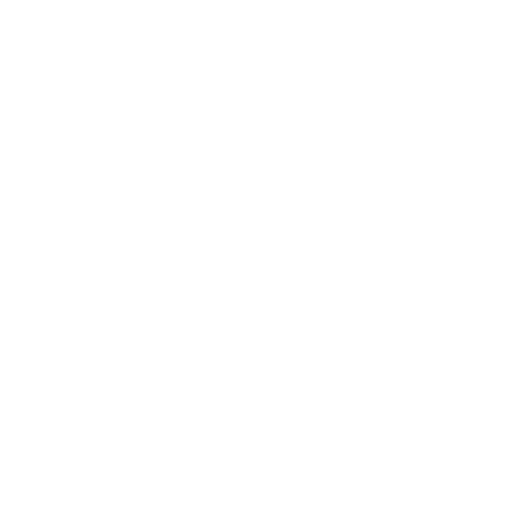
t = 0.00 s
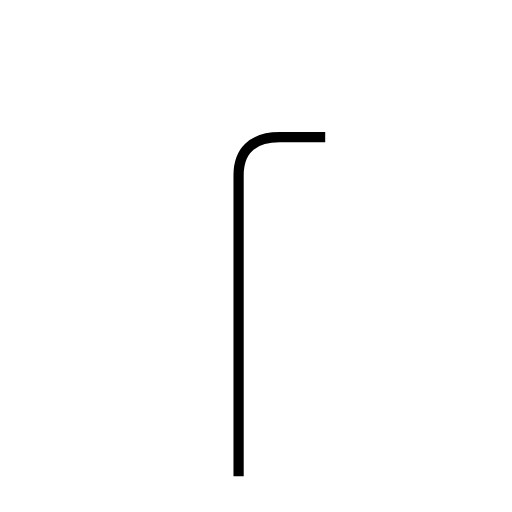
t = 1.20 s
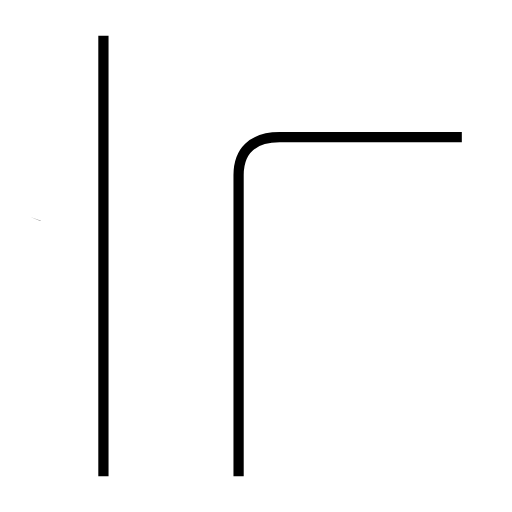
t = 2.89 s
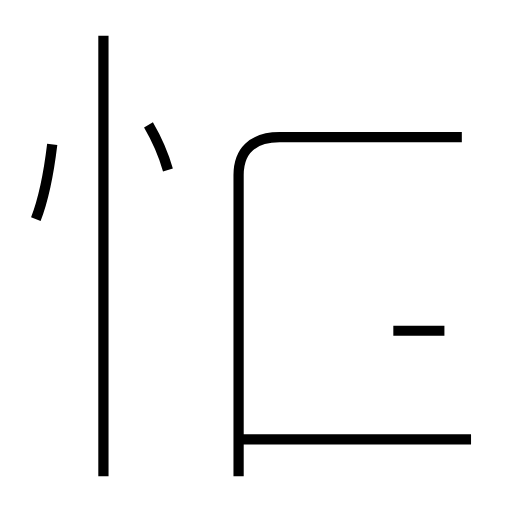
t = 4.09 s
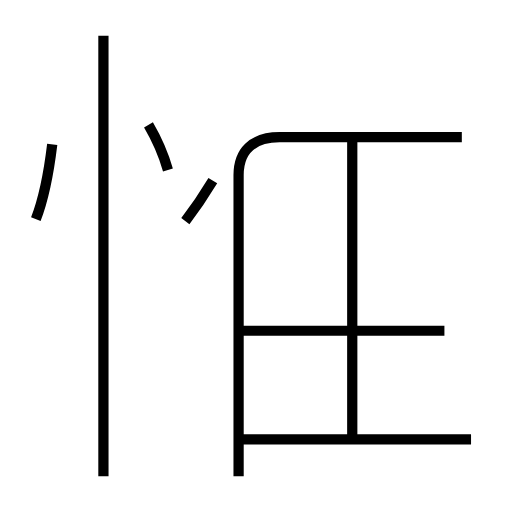
t = 5.55 s
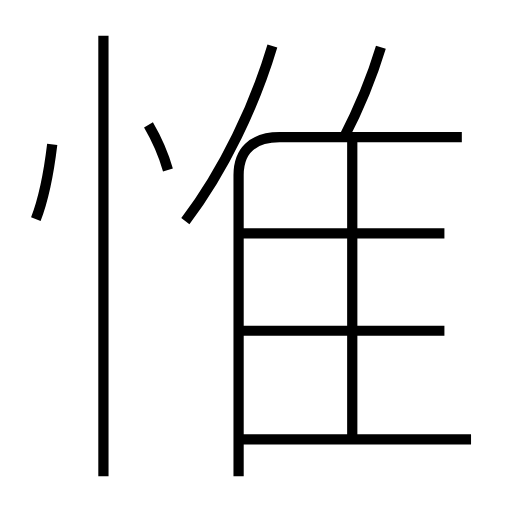
t = 6.88 s

The animated SVG that drew these frames (rendered in a browser with its animation timeline set to each time). Animation: 10 SMIL elements (animate=10); one cycle of 6.88 s.

<?xml version='1.0' encoding='utf-8'?>
<svg viewBox="0.0 -6.0 50.0 50.0" version="1.1" xmlns="http://www.w3.org/2000/svg"><rect x="-1000" y="-1000" width="2000" height="2000" stroke="white" fill="white" /><g style="fill:none;stroke:#000000;stroke-width:1"><path d="M 23.3 2.5 L 23.3 -26.9 C 23.3 -29.2 24.6 -30.6 27.3 -30.6 L 45.1 -30.6 " transform="translate(0.0 38.0)" stroke-dasharray="53.41824265441544" stroke-dashoffset="53.41824265441544"><animate attributeName="stroke-dashoffset" from="53.41824265441544" to="0" dur="1.6025472796324631s" begin="0s" fill="freeze" /></path><path d="M 10.1 2.5 L 10.1 -40.5 " transform="translate(0.0 38.0)" stroke-dasharray="43.0" stroke-dashoffset="43.0"><animate attributeName="stroke-dashoffset" from="43.0" to="0" dur="1.29s" begin="1.6025472796324631s" fill="freeze" /></path><path d="M 3.5 -22.6 C 4.2 -24.4 4.8 -27.4 5.1 -29.9 " transform="translate(0.0 38.0)" stroke-dasharray="7.489082264817207" stroke-dashoffset="7.489082264817207"><animate attributeName="stroke-dashoffset" from="7.489082264817207" to="0" dur="0.2246724679445162s" begin="2.8925472796324634s" fill="freeze" /></path><path d="M 46.0 -1.1 L 23.4 -1.1 " transform="translate(0.0 38.0)" stroke-dasharray="22.6" stroke-dashoffset="22.6"><animate attributeName="stroke-dashoffset" from="22.6" to="0" dur="0.678s" begin="3.1172197475769794s" fill="freeze" /></path><path d="M 16.4 -27.4 C 16.0 -28.8 15.2 -30.6 14.5 -31.8 " transform="translate(0.0 38.0)" stroke-dasharray="4.803041975722936" stroke-dashoffset="4.803041975722936"><animate attributeName="stroke-dashoffset" from="4.803041975722936" to="0" dur="0.14409125927168806s" begin="3.7952197475769793s" fill="freeze" /></path><path d="M 43.4 -11.7 L 23.4 -11.7 " transform="translate(0.0 38.0)" stroke-dasharray="20.0" stroke-dashoffset="20.0"><animate attributeName="stroke-dashoffset" from="20.0" to="0" dur="0.6s" begin="3.9393110068486674s" fill="freeze" /></path><path d="M 34.4 -1.2 L 34.4 -30.2 " transform="translate(0.0 38.0)" stroke-dasharray="29.0" stroke-dashoffset="29.0"><animate attributeName="stroke-dashoffset" from="29.0" to="0" dur="0.87s" begin="4.539311006848667s" fill="freeze" /></path><path d="M 18.1 -22.4 C 21.9 -27.4 24.9 -33.8 26.6 -39.5 " transform="translate(0.0 38.0)" stroke-dasharray="19.192351057127183" stroke-dashoffset="19.192351057127183"><animate attributeName="stroke-dashoffset" from="19.192351057127183" to="0" dur="0.5757705317138154s" begin="5.409311006848667s" fill="freeze" /></path><path d="M 43.4 -21.2 L 23.4 -21.2 " transform="translate(0.0 38.0)" stroke-dasharray="20.0" stroke-dashoffset="20.0"><animate attributeName="stroke-dashoffset" from="20.0" to="0" dur="0.6s" begin="5.985081538562483s" fill="freeze" /></path><path d="M 33.5 -30.4 C 35.1 -33.5 36.3 -36.4 37.2 -39.4" transform="translate(0.0 38.0)" stroke-dasharray="9.7451139199698" stroke-dashoffset="9.7451139199698"><animate attributeName="stroke-dashoffset" from="9.7451139199698" to="0" dur="0.292353417599094s" begin="6.585081538562482s" fill="freeze" /></path></g></svg>
